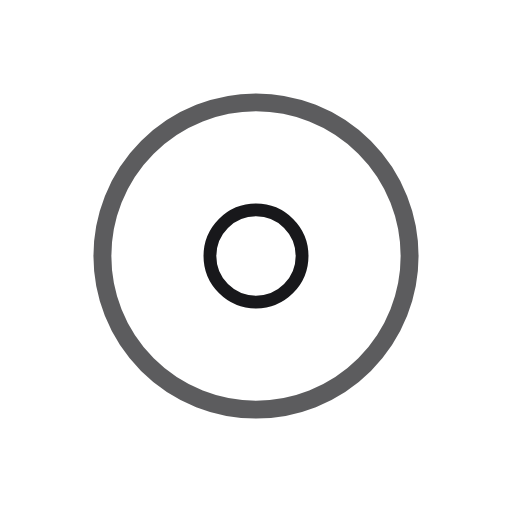
t = 0.00 s
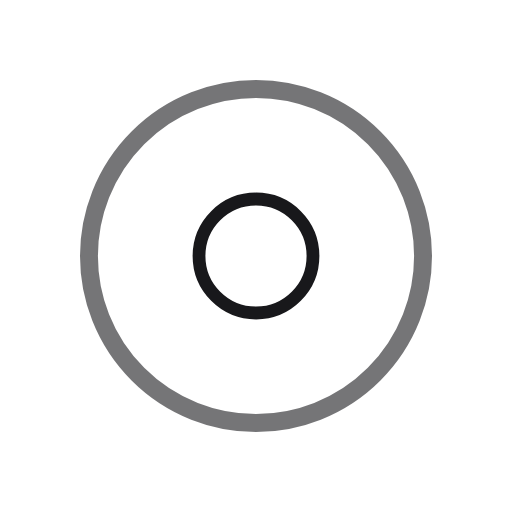
t = 0.30 s
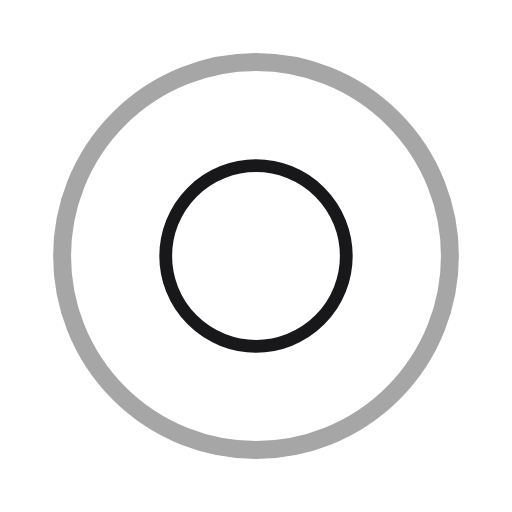
t = 0.90 s
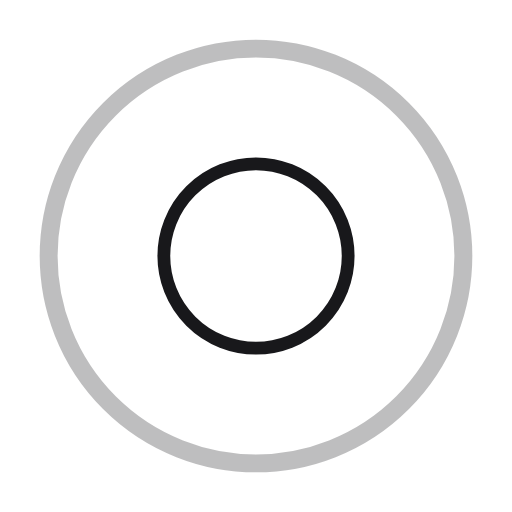
t = 1.20 s
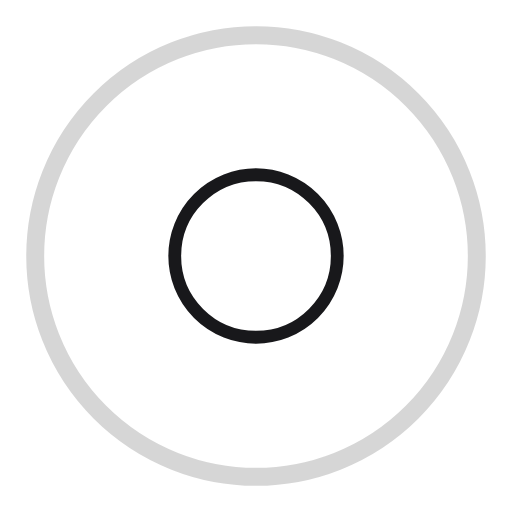
t = 1.50 s
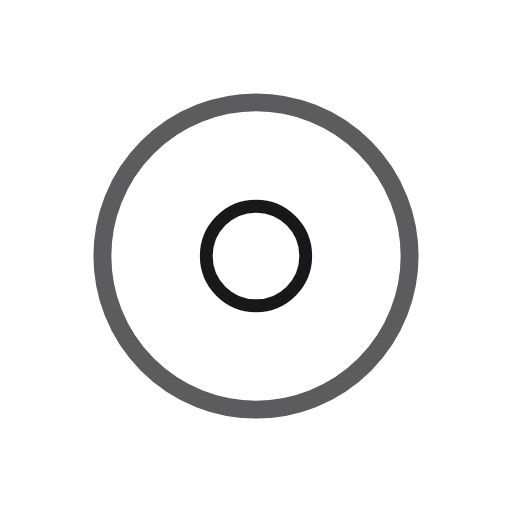
t = 2.00 s

The animated SVG that drew these frames (rendered in a browser with its animation timeline set to each time). Animation: 3 SMIL elements (animate=3); one cycle of 2.40 s, repeats indefinitely.

<svg xmlns="http://www.w3.org/2000/svg" viewBox="0 0 40 40" width="40" height="40" fill="none"><defs><linearGradient id="orb" x1="0.3" y1="0.2" x2="0.8" y2="0.9"><stop offset="0" stop-color="#FFFFFF"/><stop offset="0.4" stop-color="#BFD8FF"/><stop offset="1" stop-color="#FF2EA6"/></linearGradient><linearGradient id="gold" x1="0" y1="0" x2="0" y2="1"><stop offset="0" stop-color="#FFF1B0"/><stop offset="0.5" stop-color="#D4AF37"/><stop offset="1" stop-color="#8A6A12"/></linearGradient></defs><circle cx="20" cy="20" r="14" stroke="#18181B" stroke-width="1.4" opacity=".6"><animate attributeName="r" values="12;19" dur="2s" repeatCount="indefinite"/><animate attributeName="opacity" values=".7;0" dur="2s" repeatCount="indefinite"/></circle><circle cx="20" cy="20" r="5.4" stroke="#18181B" stroke-width="1"><animate attributeName="r" values="3.6;7.2;3.6" dur="2.4s" begin="0s" repeatCount="indefinite" calcMode="spline" keySplines=".4 0 .2 1;.4 0 .2 1"/></circle></svg>
